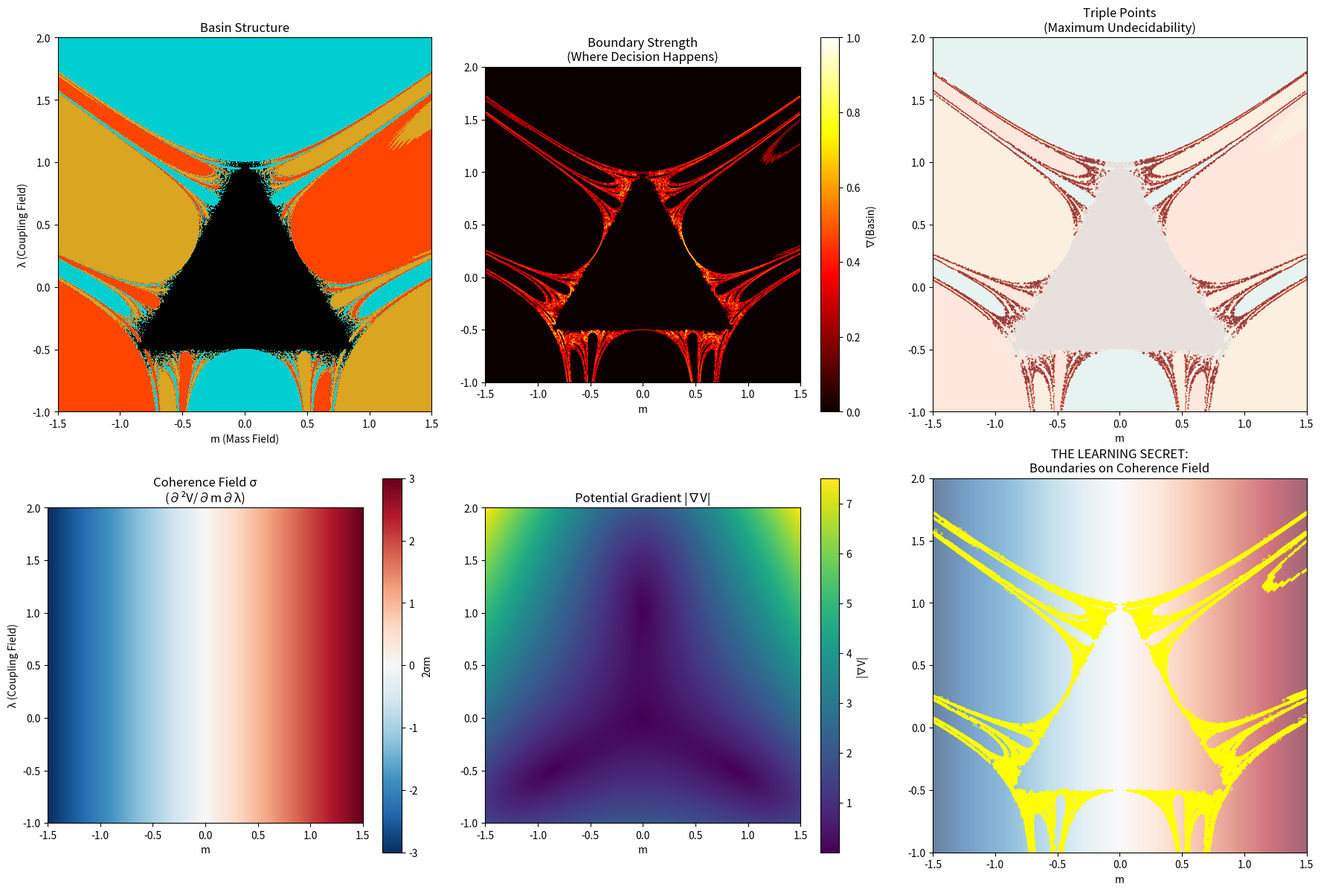

Write Python code to recreate this figure. (Note: this script raises an exception after producing the figure.)
import numpy as np
import matplotlib.pyplot as plt
from matplotlib.colors import ListedColormap
from scipy.ndimage import sobel, generic_filter
import time

def extract_basin_boundaries(resolution=800, zoom_factor=1.0, max_steps=500):
    """
    Extract the fractal boundaries between basins - where trajectories
    are maximally sensitive and interlocking occurs.
    """
    print(f"Mapping Basin Boundaries...")
    print(f"Resolution: {resolution}x{resolution} | Zoom: {zoom_factor}x")
    
    # Setup grid
    m_center, l_center = 0.0, 0.5
    m_span = 3.0 * zoom_factor
    l_span = 3.0 * zoom_factor
    
    m_vals = np.linspace(m_center - m_span/2, m_center + m_span/2, resolution)
    l_vals = np.linspace(l_center - l_span/2, l_center + l_span/2, resolution)
    M, L = np.meshgrid(m_vals, l_vals)
    
    # Initialize
    p_m = np.zeros_like(M)
    p_l = np.zeros_like(L)
    status = np.zeros_like(M, dtype=int)
    active_mask = np.ones_like(M, dtype=bool)
    
    sigma = 1.0
    dt = 0.1
    
    print("Evolving trajectories...")
    t0 = time.time()
    
    # Integration loop
    for step in range(max_steps):
        grad_m = M + 2 * sigma * M * L
        grad_l = L + sigma * (M**2 - L**2)
        
        p_m_half = p_m - (dt / 2) * grad_m
        p_l_half = p_l - (dt / 2) * grad_l
        
        M = M + dt * p_m_half
        L = L + dt * p_l_half
        
        grad_m_new = M + 2 * sigma * M * L
        grad_l_new = L + sigma * (M**2 - L**2)
        
        p_m = p_m_half - (dt / 2) * grad_m_new
        p_l = p_l_half - (dt / 2) * grad_l_new
        
        r2 = M**2 + L**2
        escaped_now = (r2 > 20) & active_mask
        
        if np.any(escaped_now):
            theta = np.arctan2(L[escaped_now], M[escaped_now])
            
            mask_e1 = (theta > 0.5) & (theta < 2.5)
            mask_e3 = np.abs(theta) > 2.5
            mask_e2 = ~(mask_e1 | mask_e3)
            
            current_status = status[escaped_now]
            current_status[mask_e1] = 1
            current_status[mask_e2] = 2
            current_status[mask_e3] = 3
            status[escaped_now] = current_status
            
            active_mask[escaped_now] = False
            
            if not np.any(active_mask):
                break
    
    print(f"Complete in {time.time() - t0:.2f}s")
    
    # Extract boundaries using gradient detection
    print("Extracting boundaries...")
    
    # Sobel edge detection
    edges_m = np.abs(sobel(status, axis=0))
    edges_l = np.abs(sobel(status, axis=1))
    boundary_strength = np.sqrt(edges_m**2 + edges_l**2)
    
    # Normalize
    boundary_strength = boundary_strength / (np.max(boundary_strength) + 1e-10)
    
    # Also detect triple points (where all three basins meet)
    def count_unique_neighbors(window):
        """Count unique basin types in neighborhood"""
        unique = len(np.unique(window[window > 0]))
        return unique
    
    print("Finding triple points...")
    neighbor_diversity = generic_filter(status.astype(float), count_unique_neighbors, size=3)
    triple_points = (neighbor_diversity >= 3)
    
    return status, boundary_strength, triple_points, m_vals, l_vals


def compute_coherence_gradient(resolution=800, zoom_factor=1.0):
    """
    Compute the coherence field σ = ∂²V/∂m∂λ across the space.
    This should be high at boundaries where interlocking occurs.
    """
    print("Computing coherence gradient field...")
    
    m_center, l_center = 0.0, 0.5
    m_span = 3.0 * zoom_factor
    l_span = 3.0 * zoom_factor
    
    m_vals = np.linspace(m_center - m_span/2, m_center + m_span/2, resolution)
    l_vals = np.linspace(l_center - l_span/2, l_center + l_span/2, resolution)
    M, L = np.meshgrid(m_vals, l_vals)
    
    # V = (m² + λ²)/2 + σ·m²·λ - σ·λ³/3
    # ∂V/∂m = m + 2σ·m·λ
    # ∂²V/∂m∂λ = 2σ·m  <- The coherence coupling term!
    
    sigma = 1.0
    coherence_field = 2 * sigma * M
    
    # Also compute the full gradient magnitude
    grad_V_m = M + 2 * sigma * M * L
    grad_V_l = L + sigma * (M**2 - L**2)
    grad_magnitude = np.sqrt(grad_V_m**2 + grad_V_l**2)
    
    return coherence_field, grad_magnitude, m_vals, l_vals


def analyze_boundary_coherence():
    """
    Main analysis: overlay boundary structure with coherence field
    to find the 'learning secret' - where interlocking happens.
    """
    resolution = 600
    zoom = 1.0
    
    # Get basin boundaries
    status, boundaries, triple_pts, m_vals, l_vals = extract_basin_boundaries(
        resolution=resolution, zoom_factor=zoom
    )
    
    # Get coherence field
    coherence, grad_mag, _, _ = compute_coherence_gradient(
        resolution=resolution, zoom_factor=zoom
    )
    
    extent = [m_vals[0], m_vals[-1], l_vals[0], l_vals[-1]]
    
    # Create comprehensive visualization
    fig, axes = plt.subplots(2, 3, figsize=(18, 12))
    
    # 1. Basin structure
    colors = ['black', '#00CED1', '#DAA520', '#FF4500']
    cmap = ListedColormap(colors)
    ax1 = axes[0, 0]
    ax1.imshow(status, origin='lower', extent=extent, cmap=cmap)
    ax1.set_title("Basin Structure")
    ax1.set_xlabel("m (Mass Field)")
    ax1.set_ylabel("λ (Coupling Field)")
    
    # 2. Boundary strength
    ax2 = axes[0, 1]
    im2 = ax2.imshow(boundaries, origin='lower', extent=extent, cmap='hot')
    ax2.set_title("Boundary Strength\n(Where Decision Happens)")
    ax2.set_xlabel("m")
    plt.colorbar(im2, ax=ax2, label="∇(Basin)")
    
    # 3. Triple points
    ax3 = axes[0, 2]
    ax3.imshow(status, origin='lower', extent=extent, cmap=cmap, alpha=0.3)
    ax3.imshow(triple_pts, origin='lower', extent=extent, cmap='Reds', alpha=0.7)
    ax3.set_title("Triple Points\n(Maximum Undecidability)")
    ax3.set_xlabel("m")
    
    # 4. Coherence field
    ax4 = axes[1, 0]
    im4 = ax4.imshow(coherence, origin='lower', extent=extent, cmap='RdBu_r')
    ax4.set_title("Coherence Field σ\n(∂²V/∂m∂λ)")
    ax4.set_ylabel("λ (Coupling Field)")
    ax4.set_xlabel("m")
    plt.colorbar(im4, ax=ax4, label="2σm")
    
    # 5. Gradient magnitude
    ax5 = axes[1, 1]
    im5 = ax5.imshow(grad_mag, origin='lower', extent=extent, cmap='viridis')
    ax5.set_title("Potential Gradient |∇V|")
    ax5.set_xlabel("m")
    plt.colorbar(im5, ax=ax5, label="|∇V|")
    
    # 6. THE KEY PLOT: Boundaries overlaid on coherence
    ax6 = axes[1, 2]
    ax6.imshow(coherence, origin='lower', extent=extent, cmap='RdBu_r', alpha=0.6)
    boundary_overlay = ax6.contour(m_vals, l_vals, boundaries, 
                                    levels=[0.3, 0.5, 0.7], 
                                    colors='yellow', linewidths=2)
    ax6.clabel(boundary_overlay, inline=True, fontsize=8)
    ax6.set_title("THE LEARNING SECRET:\nBoundaries on Coherence Field")
    ax6.set_xlabel("m")
    
    plt.tight_layout()
    plt.savefig('/mnt/user-data/outputs/boundary_coherence_analysis.png', dpi=150, bbox_inches='tight')
    print("\nSaved: boundary_coherence_analysis.png")
    
    # Statistical analysis
    print("\n" + "="*60)
    print("BOUNDARY-COHERENCE STATISTICS")
    print("="*60)
    
    # Where are the strongest boundaries?
    strong_boundary = boundaries > 0.5
    boundary_coords = np.where(strong_boundary)
    
    if len(boundary_coords[0]) > 0:
        # Get m, λ coordinates of boundaries
        m_boundary = m_vals[boundary_coords[1]]
        l_boundary = l_vals[boundary_coords[0]]
        
        # Coherence at boundaries
        coherence_at_boundary = coherence[strong_boundary]
        
        print(f"\nBoundary points: {len(m_boundary)}")
        print(f"Mean coherence at boundaries: {np.mean(coherence_at_boundary):.4f}")
        print(f"Std coherence at boundaries: {np.std(coherence_at_boundary):.4f}")
        print(f"Max boundary coherence: {np.max(coherence_at_boundary):.4f}")
        print(f"Min boundary coherence: {np.min(coherence_at_boundary):.4f}")
        
        # Are boundaries aligned with coherence contours?
        print(f"\nm-coordinate range at boundaries: [{np.min(m_boundary):.3f}, {np.max(m_boundary):.3f}]")
        print(f"λ-coordinate range at boundaries: [{np.min(l_boundary):.3f}, {np.max(l_boundary):.3f}]")
        
        # Triple points analysis
        triple_coords = np.where(triple_pts)
        if len(triple_coords[0]) > 0:
            m_triple = m_vals[triple_coords[1]]
            l_triple = l_vals[triple_coords[0]]
            coherence_at_triple = coherence[triple_pts]
            
            print(f"\nTriple points: {len(m_triple)}")
            print(f"Mean coherence at triple points: {np.mean(coherence_at_triple):.4f}")
            print(f"These are the HIGH INFORMATION regions!")
    
    plt.show()
    
    return status, boundaries, coherence, triple_pts


if __name__ == "__main__":
    status, boundaries, coherence, triple_pts = analyze_boundary_coherence()
